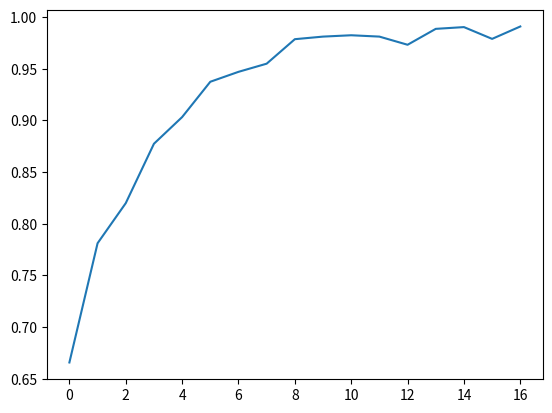

This chart was generated by the following Python code:
import matplotlib.pyplot as plt 
import numpy as np
y=[0.6658,0.7812,0.82,0.8775,0.9033,0.9375,0.9471,0.955,0.9787,0.9812,0.9825,0.9812,0.9733,0.9887,0.9904,0.9790,0.991]
y=np.array(y)
plt.plot(y)

